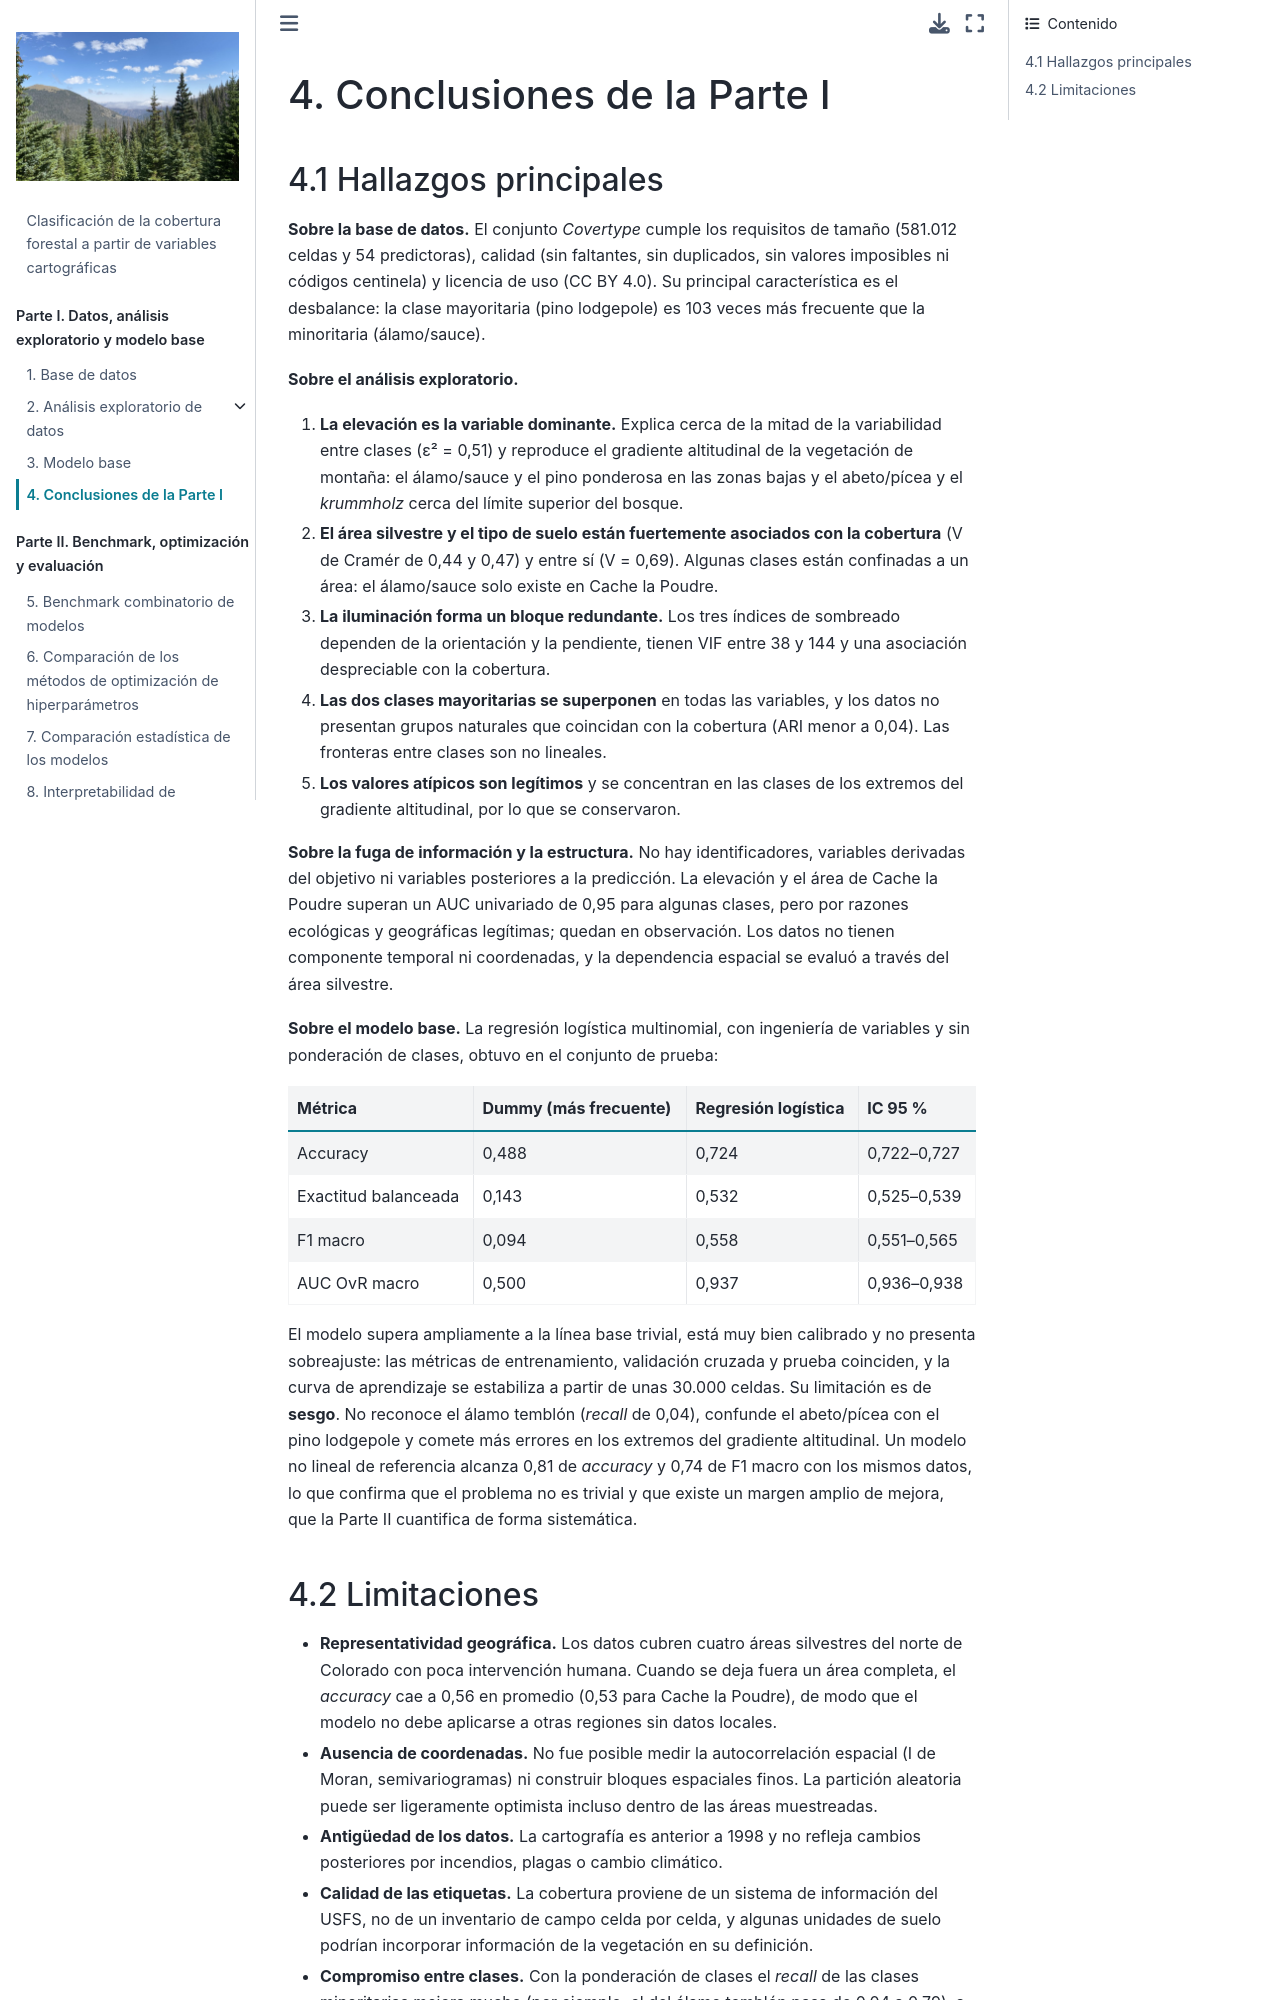

repository: anagalvan7/Proyecto_Final_E4_ML · page: 04_conclusiones.html · generator: jekyll

# 4. Conclusiones de la Parte I

## 4.1 Hallazgos principales

**Sobre la base de datos.** El conjunto *Covertype* cumple los requisitos de tamaño (581.012 celdas y 54 predictoras), calidad (sin faltantes, sin duplicados, sin valores imposibles ni códigos centinela) y licencia de uso (CC BY 4.0). Su principal característica es el desbalance: la clase mayoritaria (pino lodgepole) es 103 veces más frecuente que la minoritaria (álamo/sauce).

**Sobre el análisis exploratorio.**

1. **La elevación es la variable dominante.** Explica cerca de la mitad de la variabilidad entre clases (ε² = 0,51) y reproduce el gradiente altitudinal de la vegetación de montaña: el álamo/sauce y el pino ponderosa en las zonas bajas y el abeto/pícea y el *krummholz* cerca del límite superior del bosque.
2. **El área silvestre y el tipo de suelo están fuertemente asociados con la cobertura** (V de Cramér de 0,44 y 0,47) y entre sí (V = 0,69). Algunas clases están confinadas a un área: el álamo/sauce solo existe en Cache la Poudre.
3. **La iluminación forma un bloque redundante.** Los tres índices de sombreado dependen de la orientación y la pendiente, tienen VIF entre 38 y 144 y una asociación despreciable con la cobertura.
4. **Las dos clases mayoritarias se superponen** en todas las variables, y los datos no presentan grupos naturales que coincidan con la cobertura (ARI menor a 0,04). Las fronteras entre clases son no lineales.
5. **Los valores atípicos son legítimos** y se concentran en las clases de los extremos del gradiente altitudinal, por lo que se conservaron.

**Sobre la fuga de información y la estructura.** No hay identificadores, variables derivadas del objetivo ni variables posteriores a la predicción. La elevación y el área de Cache la Poudre superan un AUC univariado de 0,95 para algunas clases, pero por razones ecológicas y geográficas legítimas; quedan en observación. Los datos no tienen componente temporal ni coordenadas, y la dependencia espacial se evaluó a través del área silvestre.

**Sobre el modelo base.** La regresión logística multinomial, con ingeniería de variables y sin ponderación de clases, obtuvo en el conjunto de prueba:

| Métrica | Dummy (más frecuente) | Regresión logística | IC 95 % |
|---|---|---|---|
| Accuracy | 0,488 | 0,724 | 0,722–0,727 |
| Exactitud balanceada | 0,143 | 0,532 | 0,525–0,539 |
| F1 macro | 0,094 | 0,558 | 0,551–0,565 |
| AUC OvR macro | 0,500 | 0,937 | 0,936–0,938 |

El modelo supera ampliamente a la línea base trivial, está muy bien calibrado y no presenta sobreajuste: las métricas de entrenamiento, validación cruzada y prueba coinciden, y la curva de aprendizaje se estabiliza a partir de unas 30.000 celdas. Su limitación es de **sesgo**. No reconoce el álamo temblón (*recall* de 0,04), confunde el abeto/pícea con el pino lodgepole y comete más errores en los extremos del gradiente altitudinal. Un modelo no lineal de referencia alcanza 0,81 de *accuracy* y 0,74 de F1 macro con los mismos datos, lo que confirma que el problema no es trivial y que existe un margen amplio de mejora, que la Parte II cuantifica de forma sistemática.
